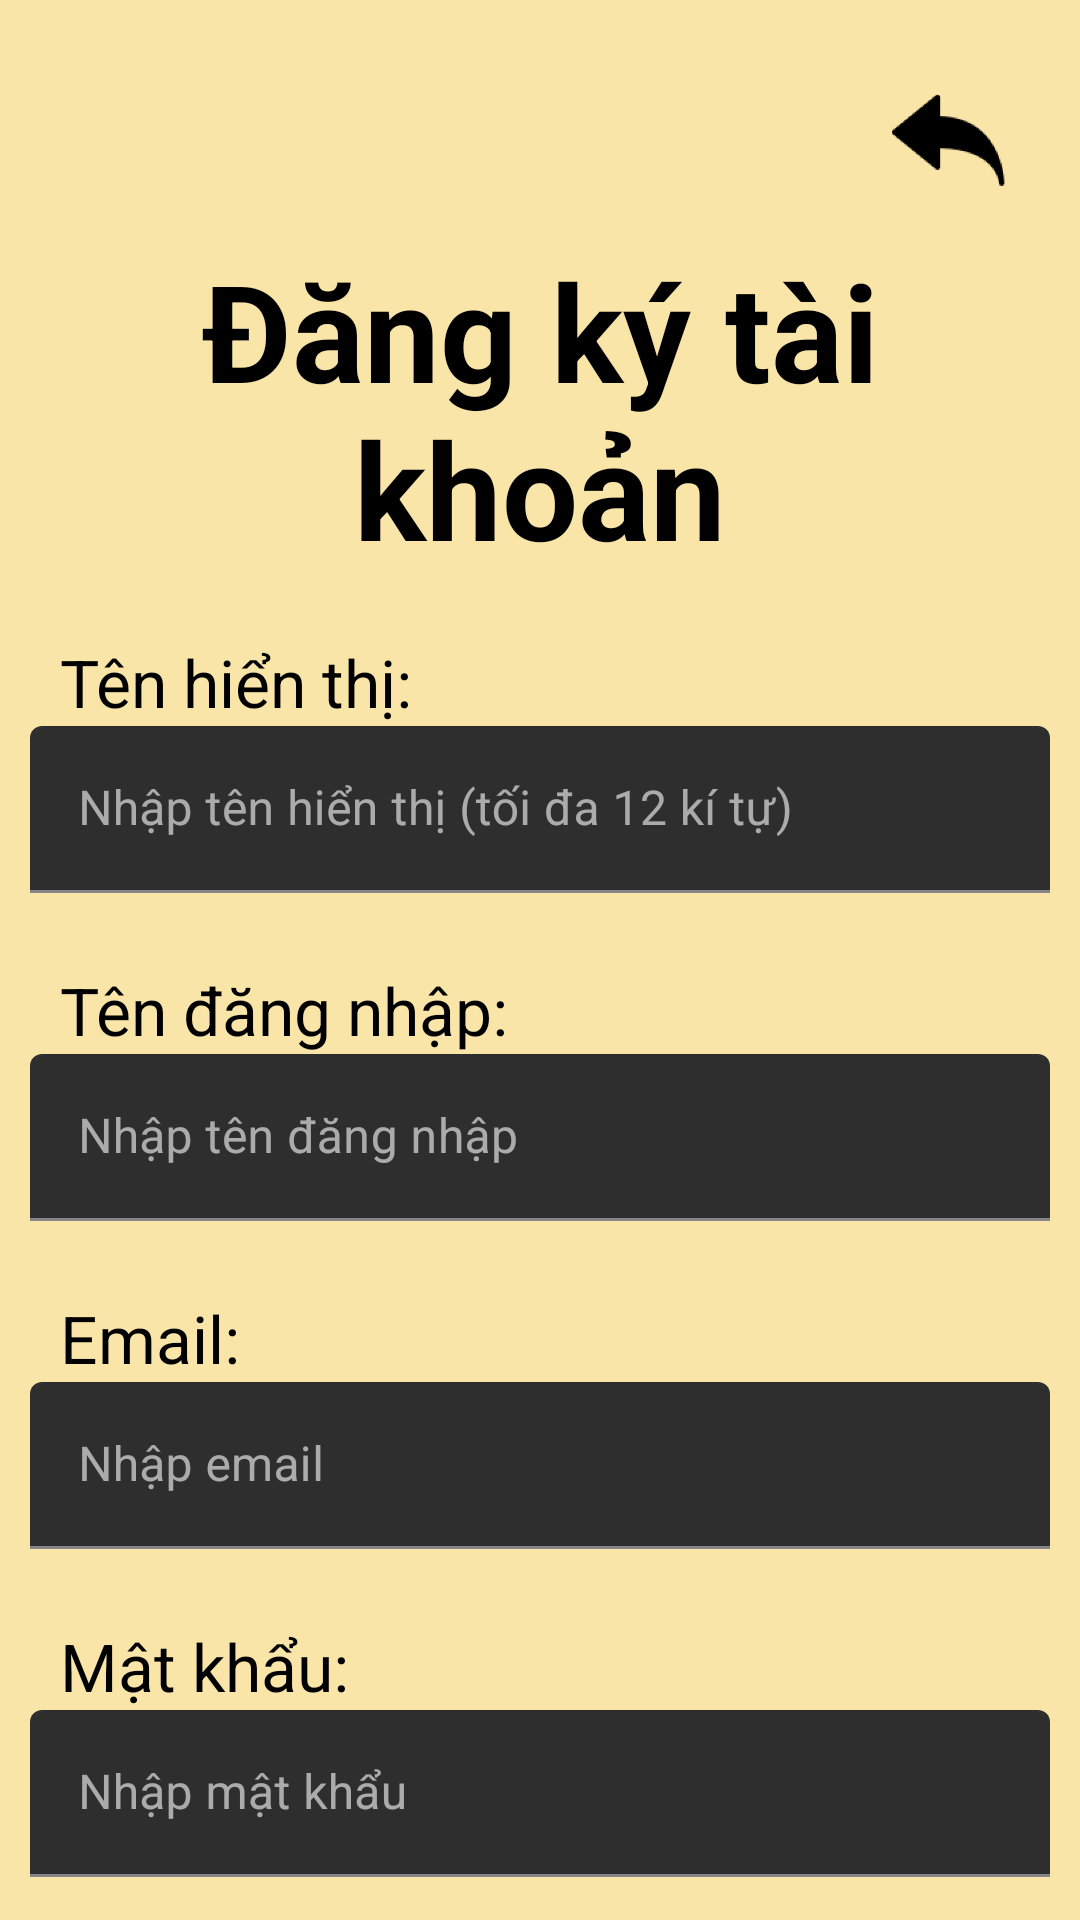

Write the Android layout XML for this screen, with the resource values it uses.
<!-- AndroidManifest.xml: application theme GdxTheme -->
<!-- res/layout/activity_sign_up.xml -->
<?xml version="1.0" encoding="utf-8"?>
<androidx.constraintlayout.widget.ConstraintLayout xmlns:android="http://schemas.android.com/apk/res/android"
    xmlns:app="http://schemas.android.com/apk/res-auto"
    xmlns:tools="http://schemas.android.com/tools"
    android:layout_width="match_parent"
    android:layout_height="match_parent"
    android:background="#FAE5A8"
    android:textAlignment="center">

    <Button
        android:id="@+id/bt_signup_A_signup"
        android:layout_width="wrap_content"
        android:layout_height="wrap_content"
        android:backgroundTint="@color/black"
        android:text="Xác nhận"
        android:textAlignment="center"
        android:textColor="#FFFFFF"
        android:textSize="24sp"
        android:layout_marginTop="30dp"
        app:circularflow_radiusInDP="50"
        app:layout_constraintEnd_toEndOf="parent"
        app:layout_constraintStart_toStartOf="parent"
        app:layout_constraintTop_toBottomOf="@id/til_repassword_A_signup"
        app:strokeColor="#FFFFFF"
        app:strokeWidth="2dp" />

    <TextView
        android:id="@+id/tv_accountname_A_signup"
        android:layout_width="wrap_content"
        android:layout_height="wrap_content"
        android:layout_marginLeft="20dp"
        android:layout_marginTop="20dp"
        android:text="Tên hiển thị:"
        android:textColor="#000000"
        android:textSize="22sp"
        app:layout_constraintStart_toStartOf="parent"
        app:layout_constraintTop_toBottomOf="@id/tv_title_A_signup" />

    <TextView
        android:id="@+id/tv_username_A_signup"
        android:layout_width="wrap_content"
        android:layout_height="wrap_content"
        android:layout_marginLeft="20dp"
        android:layout_marginTop="80dp"
        android:text="Tên đăng nhập:"
        android:textColor="#000000"
        android:textSize="22sp"
        app:layout_constraintStart_toStartOf="parent"
        app:layout_constraintTop_toBottomOf="@id/tv_accountname_A_signup" />

    <TextView
        android:id="@+id/tv_email_A_signup"
        android:layout_width="wrap_content"
        android:layout_height="wrap_content"
        android:layout_marginLeft="20dp"
        android:layout_marginTop="80dp"
        android:text="Email:"
        android:textColor="#000000"
        android:textSize="22sp"
        app:layout_constraintStart_toStartOf="parent"
        app:layout_constraintTop_toBottomOf="@id/tv_username_A_signup" />

    <TextView
        android:id="@+id/tv_password_A_signup"
        android:layout_width="wrap_content"
        android:layout_height="wrap_content"
        android:layout_marginLeft="20dp"
        android:layout_marginTop="80dp"
        android:text="Mật khẩu:"
        android:textColor="#000000"
        android:textSize="22sp"
        app:layout_constraintStart_toStartOf="parent"
        app:layout_constraintTop_toBottomOf="@id/tv_email_A_signup" />

    <TextView
        android:id="@+id/tv_repassword_A_signup"
        android:layout_width="wrap_content"
        android:layout_height="wrap_content"
        android:layout_marginLeft="20dp"
        android:layout_marginTop="80dp"
        android:text="Xác nhận mật khẩu:"
        android:textColor="#000000"
        android:textSize="22sp"
        app:layout_constraintLeft_toLeftOf="parent"
        app:layout_constraintTop_toBottomOf="@id/tv_password_A_signup" />

    <TextView
        android:id="@+id/tv_title_A_signup"
        android:layout_width="wrap_content"
        android:layout_height="wrap_content"
        android:layout_marginTop="80dp"
        android:text="Đăng ký tài khoản"
        android:textAlignment="center"
        android:textColor="#000000"
        android:textSize="45sp"
        android:textStyle="bold"
        app:layout_constraintLeft_toLeftOf="parent"
        app:layout_constraintRight_toRightOf="parent"
        app:layout_constraintTop_toTopOf="parent" />

    <com.google.android.material.textfield.TextInputLayout
        android:id="@+id/til_accountname_A_signup"
        android:layout_width="match_parent"
        android:layout_height="wrap_content"
        android:layout_marginLeft="10dp"
        android:layout_marginRight="10dp"
        app:layout_constraintLeft_toLeftOf="parent"
        app:layout_constraintTop_toBottomOf="@id/tv_accountname_A_signup">

        <com.google.android.material.textfield.TextInputEditText
            android:id="@+id/et_accountname_A_signup"
            android:layout_width="match_parent"
            android:layout_height="wrap_content"
            android:hint="Nhập tên hiển thị (tối đa 12 kí tự)" />
    </com.google.android.material.textfield.TextInputLayout>

    <com.google.android.material.textfield.TextInputLayout
        android:id="@+id/til_username_A_signup"
        android:layout_width="match_parent"
        android:layout_height="wrap_content"
        android:layout_marginLeft="10dp"
        android:layout_marginRight="10dp"
        app:layout_constraintLeft_toLeftOf="parent"
        app:layout_constraintTop_toBottomOf="@id/tv_username_A_signup"
        >

        <com.google.android.material.textfield.TextInputEditText
            android:id="@+id/et_username_A_signup"
            android:layout_width="match_parent"
            android:layout_height="wrap_content"
            android:hint="Nhập tên đăng nhập" />
    </com.google.android.material.textfield.TextInputLayout>

    <com.google.android.material.textfield.TextInputLayout
        android:id="@+id/til_email_A_signup"
        android:layout_width="match_parent"
        android:layout_height="wrap_content"
        android:layout_marginLeft="10dp"
        android:layout_marginRight="10dp"
        app:layout_constraintTop_toBottomOf="@id/tv_email_A_signup"
        app:layout_constraintLeft_toLeftOf="parent">

        <com.google.android.material.textfield.TextInputEditText
            android:id="@+id/et_email_A_signup"
            android:layout_width="match_parent"
            android:layout_height="wrap_content"
            android:hint="Nhập email" />
    </com.google.android.material.textfield.TextInputLayout>

    <com.google.android.material.textfield.TextInputLayout
        android:id="@+id/til_password_A_signup"
        android:layout_width="match_parent"
        android:layout_height="wrap_content"
        android:layout_marginLeft="10dp"
        android:layout_marginRight="10dp"
        app:layout_constraintTop_toBottomOf="@id/tv_password_A_signup"
        app:layout_constraintLeft_toLeftOf="parent">

        <com.google.android.material.textfield.TextInputEditText
            android:id="@+id/et_password_A_signup"
            android:layout_width="match_parent"
            android:layout_height="wrap_content"
            android:hint="Nhập mật khẩu "
            android:inputType="textPassword"/>
    </com.google.android.material.textfield.TextInputLayout>

    <com.google.android.material.textfield.TextInputLayout
        android:id="@+id/til_repassword_A_signup"
        android:layout_width="match_parent"
        android:layout_height="wrap_content"
        android:layout_marginLeft="10dp"
        android:layout_marginRight="10dp"
        app:layout_constraintTop_toBottomOf="@id/tv_repassword_A_signup"
        app:layout_constraintLeft_toLeftOf="parent">

        <com.google.android.material.textfield.TextInputEditText
            android:id="@+id/et_repassword_A_signup"
            android:layout_width="match_parent"
            android:layout_height="wrap_content"
            android:hint="Nhập lại mật khẩu"
            android:inputType="textPassword"/>
    </com.google.android.material.textfield.TextInputLayout>

    <ImageButton
        android:id="@+id/bt_back_A_singup"
        android:layout_width="48dp"
        android:layout_height="48dp"
        android:layout_marginTop="20dp"
        android:layout_marginEnd="20dp"
        android:scaleType="fitCenter"
        android:background="@mipmap/back_button_foreground"
        app:layout_constraintRight_toRightOf="parent"
        app:layout_constraintTop_toTopOf="parent" />

</androidx.constraintlayout.widget.ConstraintLayout>
<!-- resources referenced by this layout -->
<resources>
  <color name="black">#FF000000</color>
  <!-- mipmap back_button_foreground: png bitmap (mipmap-hdpi, 3001 bytes) -->
  <style name="GdxTheme" parent="Theme.MaterialComponents">
  		<item name="android:windowBackground">@android:color/transparent</item>
          <item name="android:colorBackgroundCacheHint">@null</item>
          <item name="android:windowAnimationStyle">@android:style/Animation</item>
          <item name="android:windowNoTitle">true</item>
          <item name="android:windowContentOverlay">@null</item>
          <item name="android:windowFullscreen">true</item>
      </style>
</resources>
